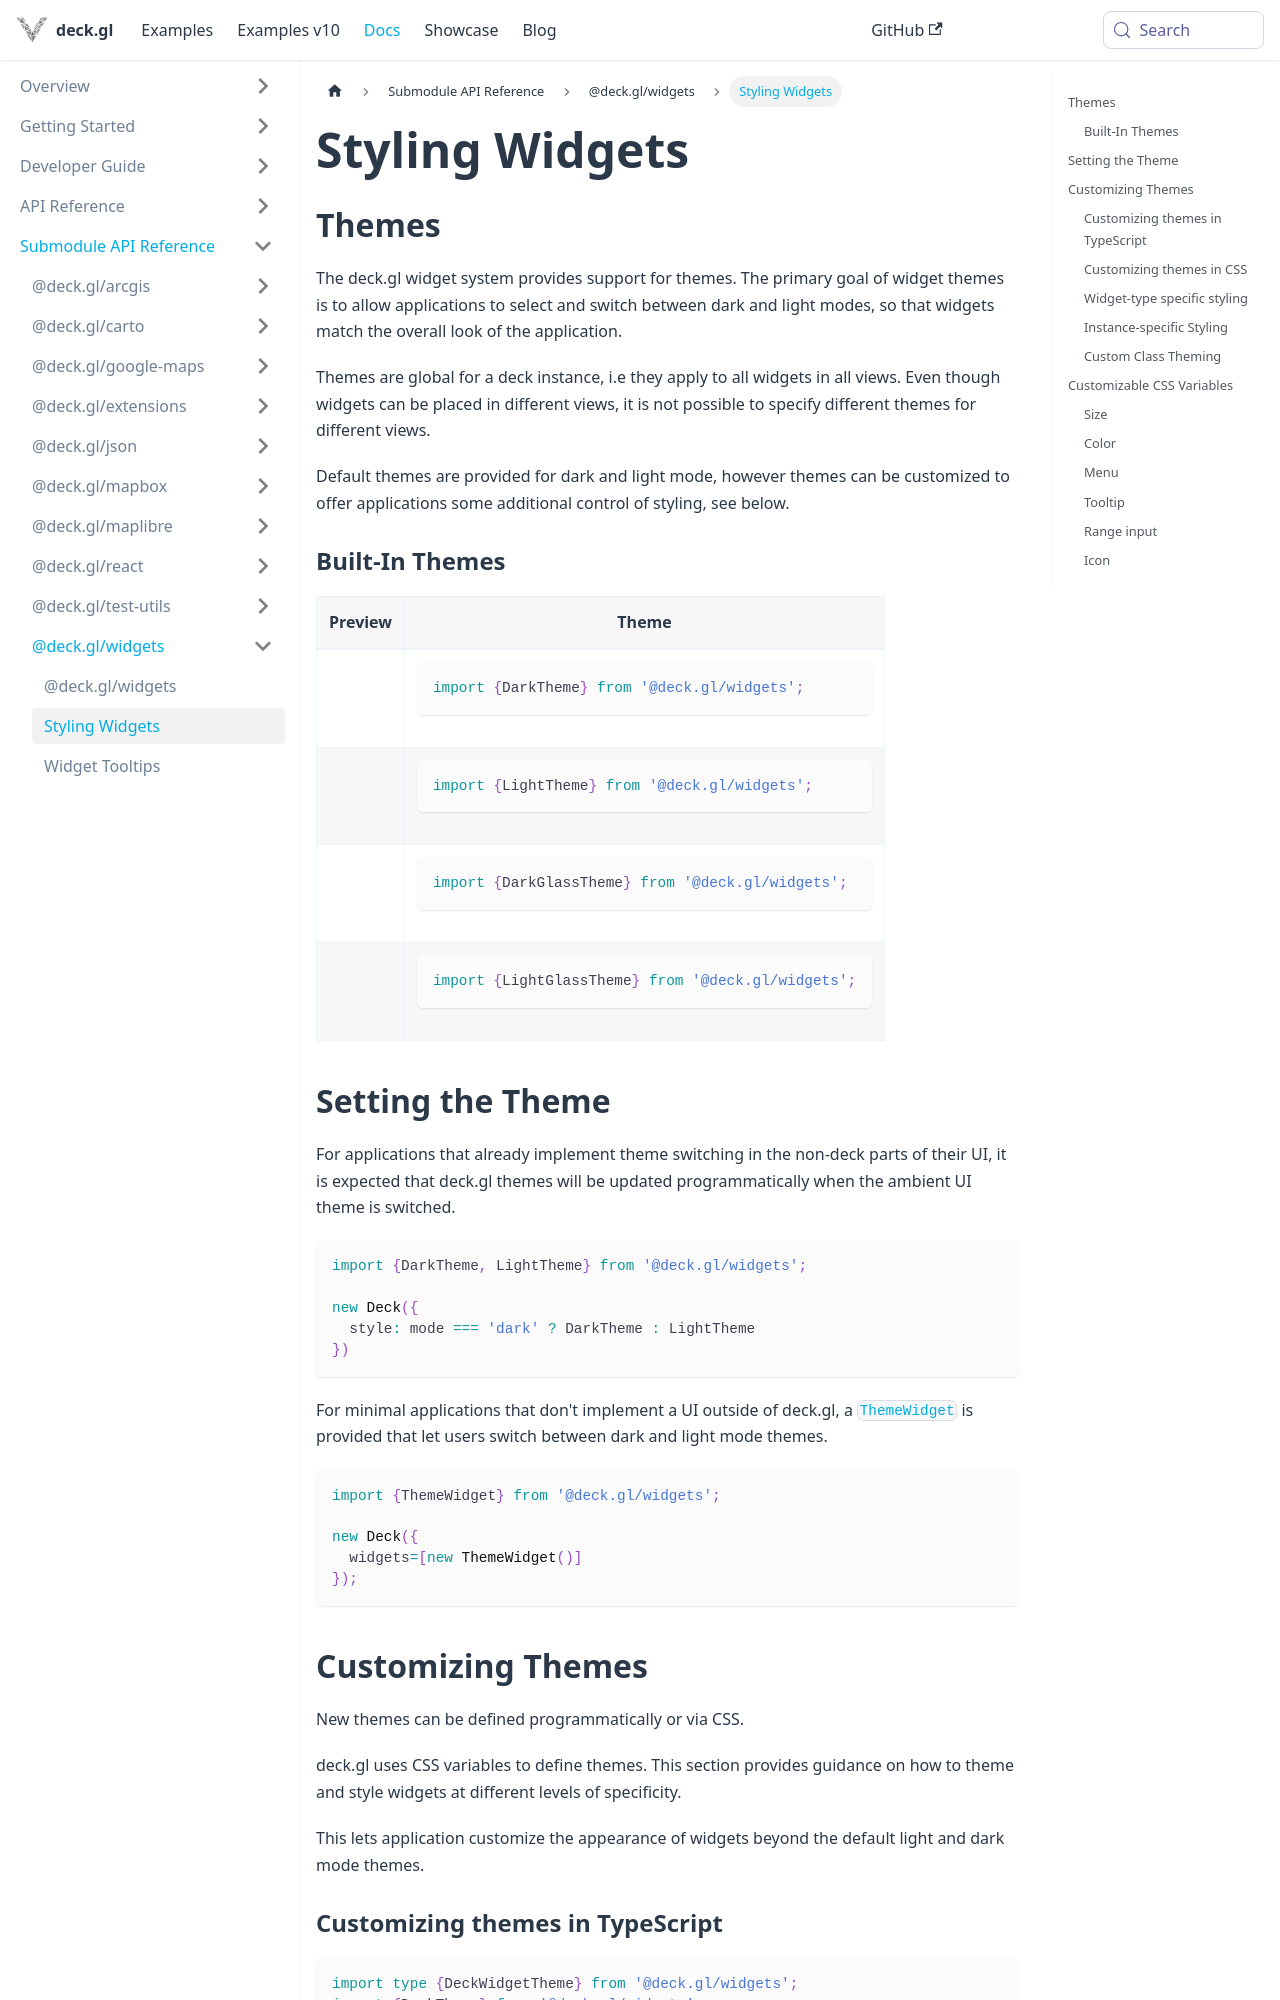

repository: visgl/deck.gl · page: next/docs/api-reference/widgets/styling.html · generator: docusaurus

---
description: "Styling deck.gl widgets with CSS variables, themes and custom class names."
---

import {WidgetThemes} from '@site/src/doc-demos/widgets';

# Styling Widgets

## Themes

The deck.gl widget system provides support for themes. The primary goal of widget themes is to allow applications to select and switch between dark and light modes, so that widgets match the overall look of the application. 

Themes are global for a deck instance, i.e they apply to all widgets in all views. Even though widgets can be placed in different views, it is not possible to specify different themes for different views.

Default themes are provided for dark and light mode, however themes can be customized to offer applications some additional control of styling, see below.

### Built-In Themes

<WidgetThemes/>

## Setting the Theme

For applications that already implement theme switching in the non-deck parts of their UI, it is expected that deck.gl themes will be updated programmatically when the ambient UI theme is switched.

```ts
import {DarkTheme, LightTheme} from '@deck.gl/widgets';

new Deck({
  style: mode === 'dark' ? DarkTheme : LightTheme
})
```

For minimal applications that don't implement a UI outside of deck.gl, a [`ThemeWidget`](./theme-widget) is provided that let users switch between dark and light mode themes. 

```ts
import {ThemeWidget} from '@deck.gl/widgets';

new Deck({
  widgets=[new ThemeWidget()]
});
```


## Customizing Themes

New themes can be defined programmatically or via CSS.

deck.gl uses CSS variables to define themes. This section provides guidance on how to theme and style widgets at different levels of specificity.

This lets application customize the appearance of widgets beyond the default light and dark mode themes. 

### Customizing themes in TypeScript

```ts
import type {DeckWidgetTheme} from '@deck.gl/widgets';
import {DarkTheme} from '@deck.gl/widgets';

const CustomTheme = {
  ...DarkTheme,
  ...
} satisfies DeckWidgetTheme;
```
